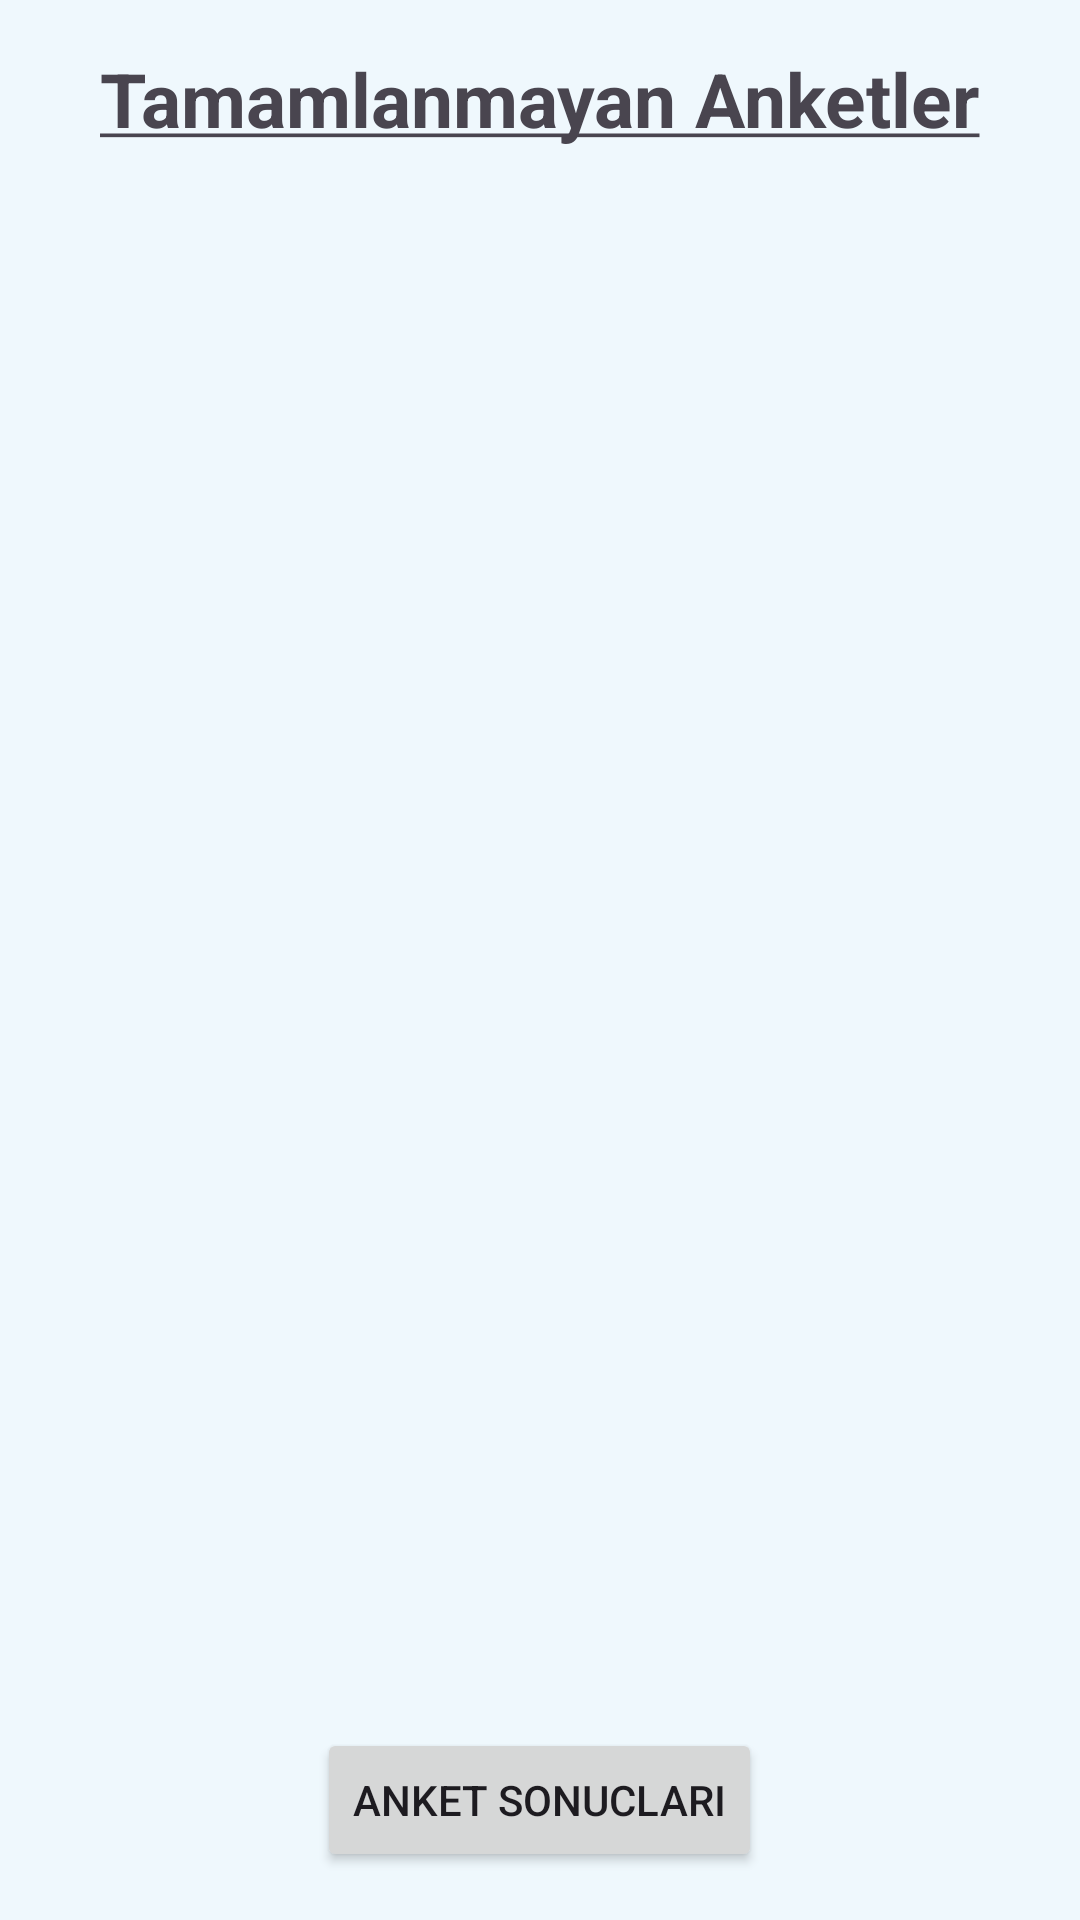

Write the Android layout XML for this screen, with the resource values it uses.
<!-- AndroidManifest.xml: application theme Theme.YtuObs -->
<!-- res/layout/activity_poll_list.xml -->
<?xml version="1.0" encoding="utf-8"?>
<LinearLayout xmlns:android="http://schemas.android.com/apk/res/android"
    android:layout_width="match_parent"
    android:layout_height="match_parent"
    android:orientation="vertical"
    android:background="#EFF8FD"
    android:padding="16dp">

    <TextView
        android:layout_width="wrap_content"
        android:layout_height="wrap_content"
        android:textSize="25dp"
        android:text = "@string/incompleded_poll"
        android:layout_marginBottom="20dp"
        android:textStyle="bold"
        android:layout_gravity="center" />


    <ListView
        android:id="@+id/pollsListView"
        android:layout_width="match_parent"
        android:layout_height="0dp"
        android:layout_weight="1" />

    <Button
        android:id="@+id/listPollButton"
        android:layout_width="wrap_content"
        android:layout_height="wrap_content"
        android:text="Anket Sonucları"
        android:layout_gravity="center"
        android:layout_marginTop="16dp"/>
</LinearLayout>
<!-- resources referenced by this layout -->
<resources>
  <string name="incompleded_poll"> <u>Tamamlanmayan Anketler</u></string>
  <style name="Theme.YtuObs" parent="Base.Theme.YtuObs" />
  <style name="Base.Theme.YtuObs" parent="Theme.Material3.DayNight.NoActionBar">
          
          
      </style>
</resources>
